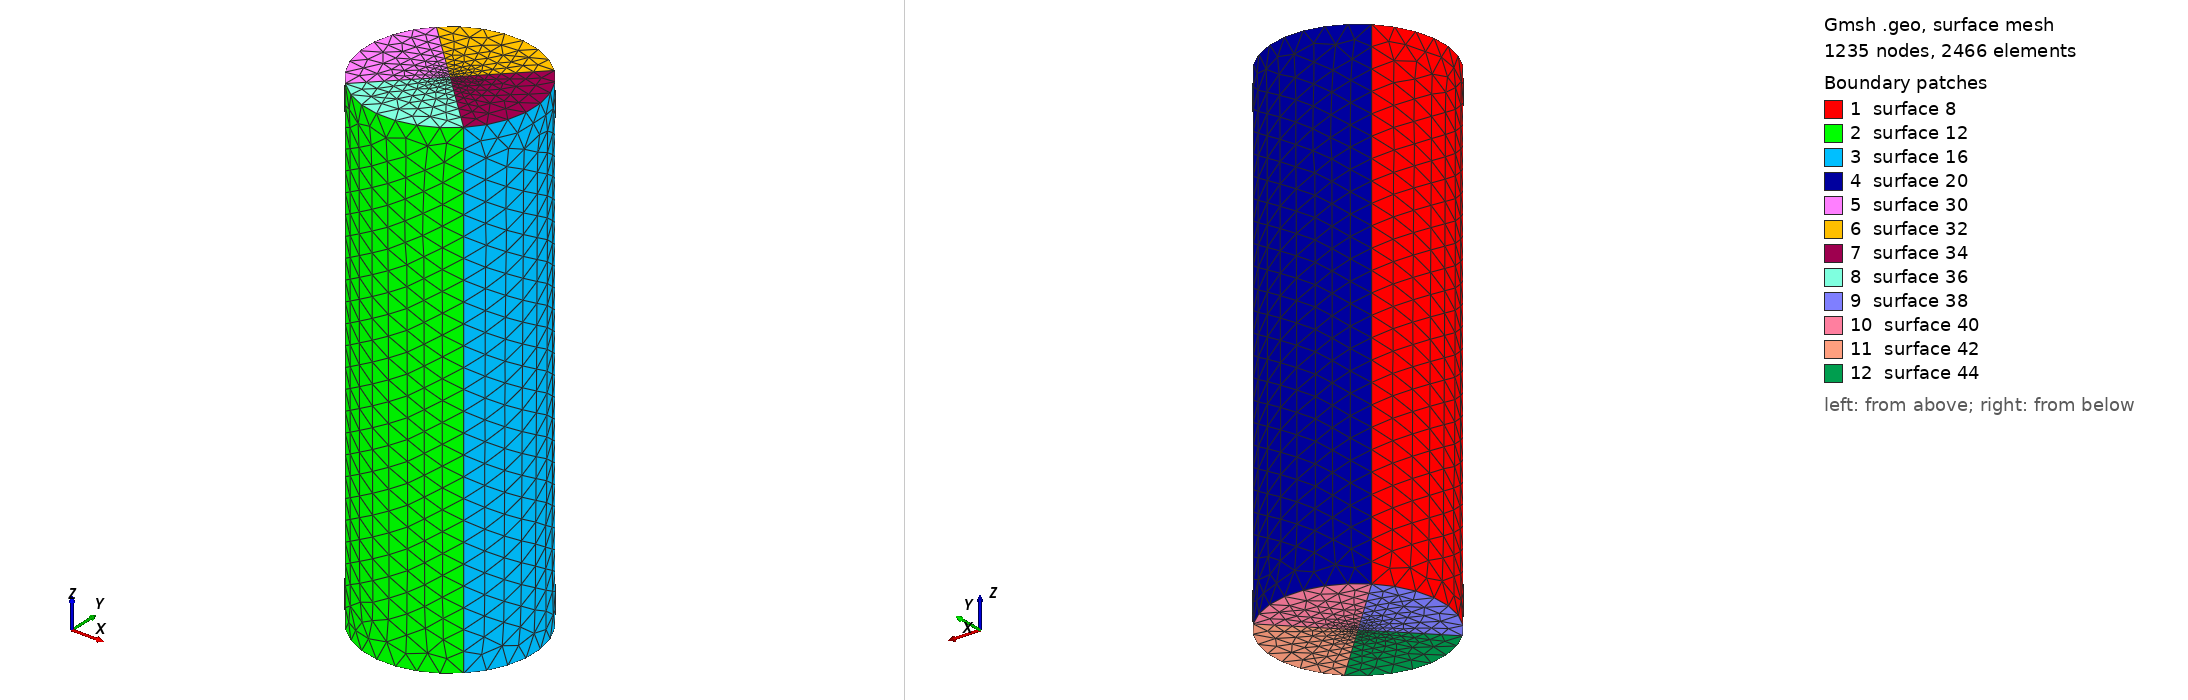

Gmsh geometry script, surface-meshed: 1235 nodes, 2466 surface elements. Boundary patches (legend numbers): 1 surface 8, 2 surface 12, 3 surface 16, 4 surface 20, 5 surface 30, 6 surface 32, 7 surface 34, 8 surface 36, 9 surface 38, 10 surface 40, 11 surface 42, 12 surface 44. Left view from above one corner, right view from below the opposite corner. The script declares no physical surfaces, so the legend lists its geometric surfaces. The drawing asked Gmsh for element sizes between 1% and 20% of the model's largest extent; the script's own settings can give other sizes.

=== test2_6.geo (drawn) ===
lc = 2;
lc_fine = 0.4;
t = 50;
R = 6;
Point(1) = {R, R, 0, lc};
Point(2) = {R, -R, 0, lc};
Point(3) = {-R, -R, 0, lc};
Point(4) = {-R, R, 0, lc};
Point(5) = {0, 0, 0, lc_fine};
Point(6) = {0, 0, t, lc_fine};
Circle(1) = {4, 5, 1};
Circle(2) = {1, 5, 2};
Circle(3) = {2, 5, 3};
Circle(4) = {3, 5, 4};
Extrude {0, 0, t} {
  Line{4, 3, 2, 1};
}
//Line Loop(21) = {5, 17, 13, 9};
//Plane Surface(22) = {21};
//Line Loop(23) = {3, 4, 1, 2};
//Plane Surface(24) = {23};
//Point{5} In Surface{22};
//Point{6} In Surface{24};

Line(21) = {7, 6};
Line(22) = {9, 6};
Line(23) = {11, 6};
Line(24) = {10, 6};
Line(25) = {4, 5};
Line(26) = {3, 5};
Line(27) = {2, 5};
Line(28) = {1, 5};
Line Loop(29) = {5, 22, -21};
Plane Surface(30) = {29};
Line Loop(31) = {22, -23, -17};
Plane Surface(32) = {31};
Line Loop(33) = {23, -24, -13};
Plane Surface(34) = {33};
Line Loop(35) = {24, -21, -9};
Plane Surface(36) = {35};
Line Loop(37) = {26, -25, -4};
Plane Surface(38) = {37};
Line Loop(39) = {25, -28, -1};
Plane Surface(40) = {39};
Line Loop(41) = {28, -27, -2};
Plane Surface(42) = {41};
Line Loop(43) = {27, -26, -3};
Plane Surface(44) = {43};
